3-way image classification set "POTATO LEAF DATA" from GitHub (shubh1215/PotatoDiseaseAI_SmartStorageSystem); label vocabulary: potato early blight leaf, potato healthy leaf, potato late blight leaf.

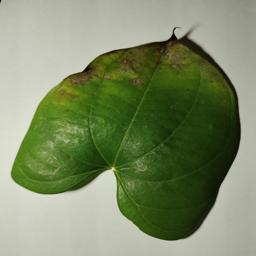
Label: potato early blight leaf

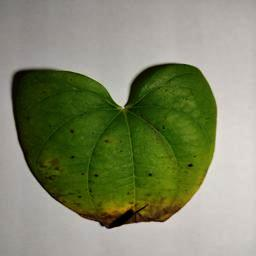
Label: potato early blight leaf

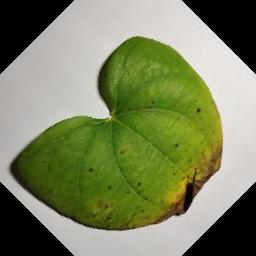
Label: potato early blight leaf

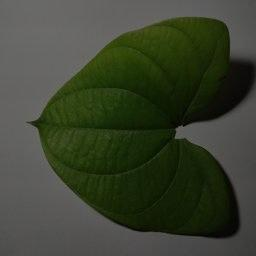
Label: potato healthy leaf

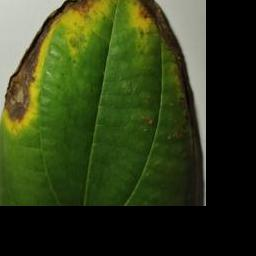
Label: potato late blight leaf

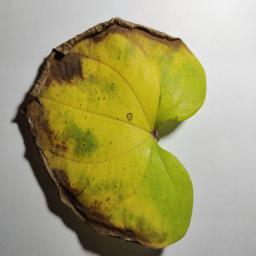
Label: potato late blight leaf
